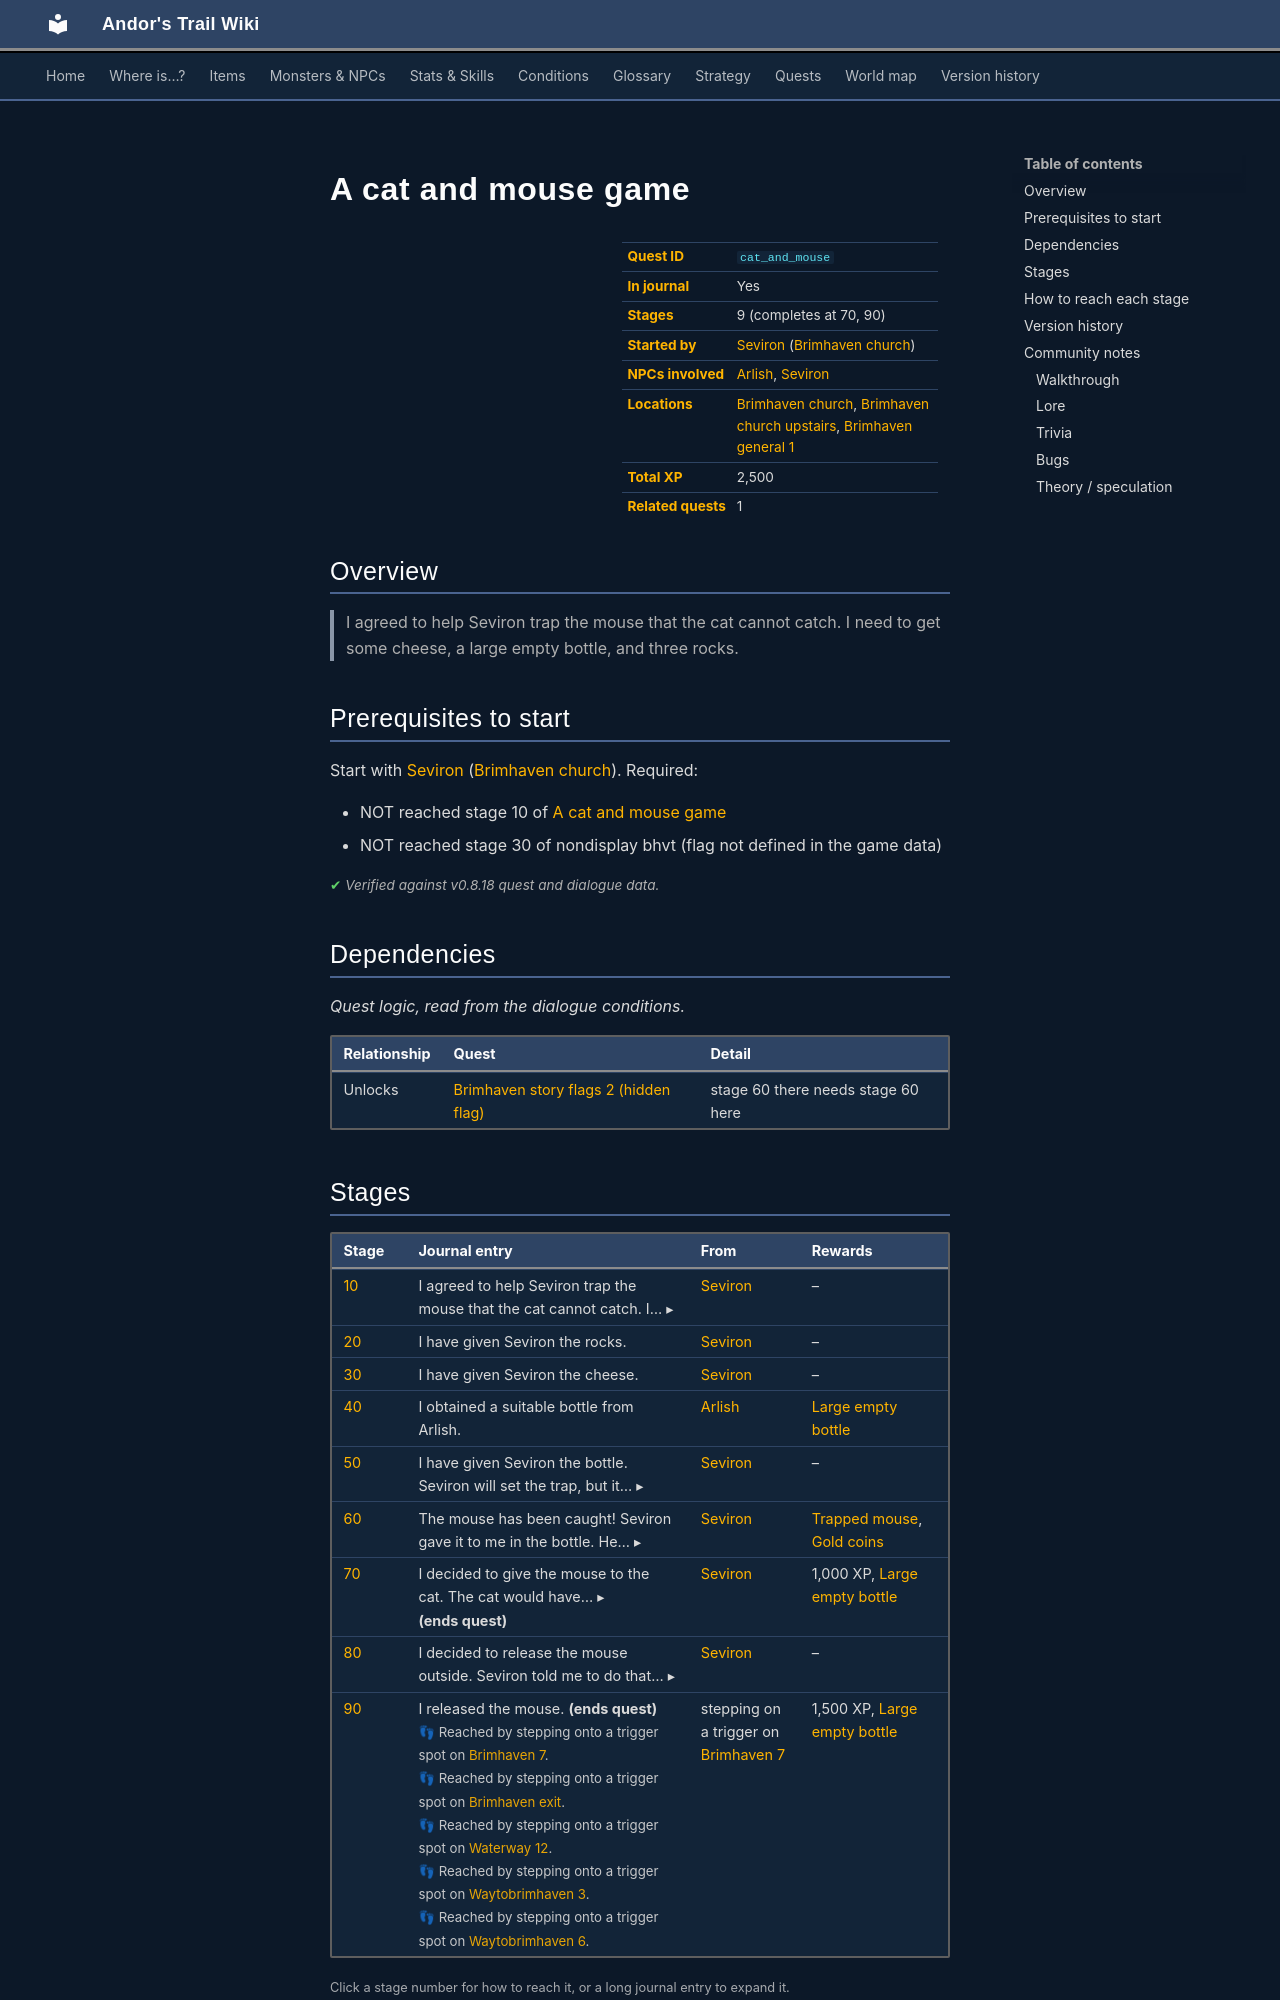

repository: asdfghjkl628/Andor-s-Trail-Wikiiii · page: quests/cat_and_mouse/index.html · generator: mkdocs

---
description: "A cat and mouse game is a quest in Andor's Trail, started by Seviron (brimhaven_church). 9 stages, 2,500 XP in total. I agreed to help Seviron trap the mouse that the cat cannot catch. I need to get some cheese, a large empty bottle, and three rocks."
---

# A cat and mouse game

<div class="infobox" markdown>

| | |
|---|---|
| **Quest ID** | `cat_and_mouse` |
| **In journal** | Yes |
| **Stages** | 9 (completes at 70, 90) |
| **Started by** | [Seviron](../monsters/brv_churchman.md) ([Brimhaven church](../maps/brimhaven_church.md)) |
| **NPCs involved** | [Arlish](../monsters/arlish.md), [Seviron](../monsters/brv_churchman.md) |
| **Locations** | [Brimhaven church](../maps/brimhaven_church.md), [Brimhaven church upstairs](../maps/brimhaven_church_upstairs.md), [Brimhaven general 1](../maps/brimhaven_general1.md) |
| **Total XP** | 2,500 |
| **Related quests** | 1 |

</div>

## Overview

> I agreed to help Seviron trap the mouse that the cat cannot catch. I need to get some cheese, a large empty bottle, and three rocks.

## Prerequisites to start

Start with [Seviron](../monsters/brv_churchman.md) ([Brimhaven church](../maps/brimhaven_church.md)). Required:

- NOT reached stage 10 of [A cat and mouse game](../quests/cat_and_mouse.md#stage-10)
- NOT reached stage 30 of nondisplay bhvt (flag not defined in the game data)


<p class="verified">Verified against v0.8.18 quest and dialogue data.</p>

## Dependencies

*Quest logic, read from the dialogue conditions.*

| Relationship | Quest | Detail |
|---|---|---|
| Unlocks | [Brimhaven story flags 2 (hidden flag)](brv_nondisplay2.md#stage-60) | stage 60 there needs stage 60 here |

## Stages

<div class="stages" markdown>

| Stage | Journal entry | From | Rewards |
|---|---|---|---|
| <span id="stage-10"></span>[10](#route-10) | <details class="jt"><summary><span class="s">I agreed to help Seviron trap the mouse that the cat cannot catch. I… ▸</span><span class="l">▴ less</span></summary>I agreed to help Seviron trap the mouse that the cat cannot catch. I need to get some cheese, a large empty bottle, and three rocks.</details> | [Seviron](../monsters/brv_churchman.md) | – |
| <span id="stage-20"></span>[20](#route-20) | I have given Seviron the rocks. | [Seviron](../monsters/brv_churchman.md) | – |
| <span id="stage-30"></span>[30](#route-30) | I have given Seviron the cheese. | [Seviron](../monsters/brv_churchman.md) | – |
| <span id="stage-40"></span>[40](#route-40) | I obtained a suitable bottle from Arlish. | [Arlish](../monsters/arlish.md) | [Large empty bottle](../items/large_bottle.md) |
| <span id="stage-50"></span>[50](#route-50) | <details class="jt"><summary><span class="s">I have given Seviron the bottle. Seviron will set the trap, but it… ▸</span><span class="l">▴ less</span></summary>I have given Seviron the bottle. Seviron will set the trap, but it may take some time to catch the mouse. I should come back later.</details> | [Seviron](../monsters/brv_churchman.md) | – |
| <span id="stage-60"></span>[60](#route-60) | <details class="jt"><summary><span class="s">The mouse has been caught! Seviron gave it to me in the bottle. He… ▸</span><span class="l">▴ less</span></summary>The mouse has been caught! Seviron gave it to me in the bottle. He said I can decide what to do with it.</details> | [Seviron](../monsters/brv_churchman.md) | [Trapped mouse](../items/trapped_mouse.md), [Gold coins](../items/gold.md) |
| <span id="stage-70"></span>[70](#route-70) | <details class="jt"><summary><span class="s">I decided to give the mouse to the cat. The cat would have… ▸</span><span class="l">▴ less</span></summary>I decided to give the mouse to the cat. The cat would have eventually killed it anyway.</details> **(ends quest)** | [Seviron](../monsters/brv_churchman.md) | 1,000 XP, [Large empty bottle](../items/large_bottle.md) |
| <span id="stage-80"></span>[80](#route-80) | <details class="jt"><summary><span class="s">I decided to release the mouse outside. Seviron told me to do that… ▸</span><span class="l">▴ less</span></summary>I decided to release the mouse outside. Seviron told me to do that outside the town.</details> | [Seviron](../monsters/brv_churchman.md) | – |
| <span id="stage-90"></span>[90](#route-90) | I released the mouse. **(ends quest)**<br><span class="qnote">👣 Reached by stepping onto a trigger spot on [Brimhaven 7](../maps/brimhaven7.md).</span><br><span class="qnote">👣 Reached by stepping onto a trigger spot on [Brimhaven exit](../maps/brimhaven_exit.md).</span><br><span class="qnote">👣 Reached by stepping onto a trigger spot on [Waterway 12](../maps/waterway12.md).</span><br><span class="qnote">👣 Reached by stepping onto a trigger spot on [Waytobrimhaven 3](../maps/waytobrimhaven3.md).</span><br><span class="qnote">👣 Reached by stepping onto a trigger spot on [Waytobrimhaven 6](../maps/waytobrimhaven6.md).</span> | stepping on a trigger on [Brimhaven 7](../maps/brimhaven7.md) | 1,500 XP, [Large empty bottle](../items/large_bottle.md) |

</div>

<small>Click a stage number for how to reach it, or a long journal entry to expand it.</small>

<p class="verified">Verified against v0.8.18 quest, dialogue and map data.</p>
